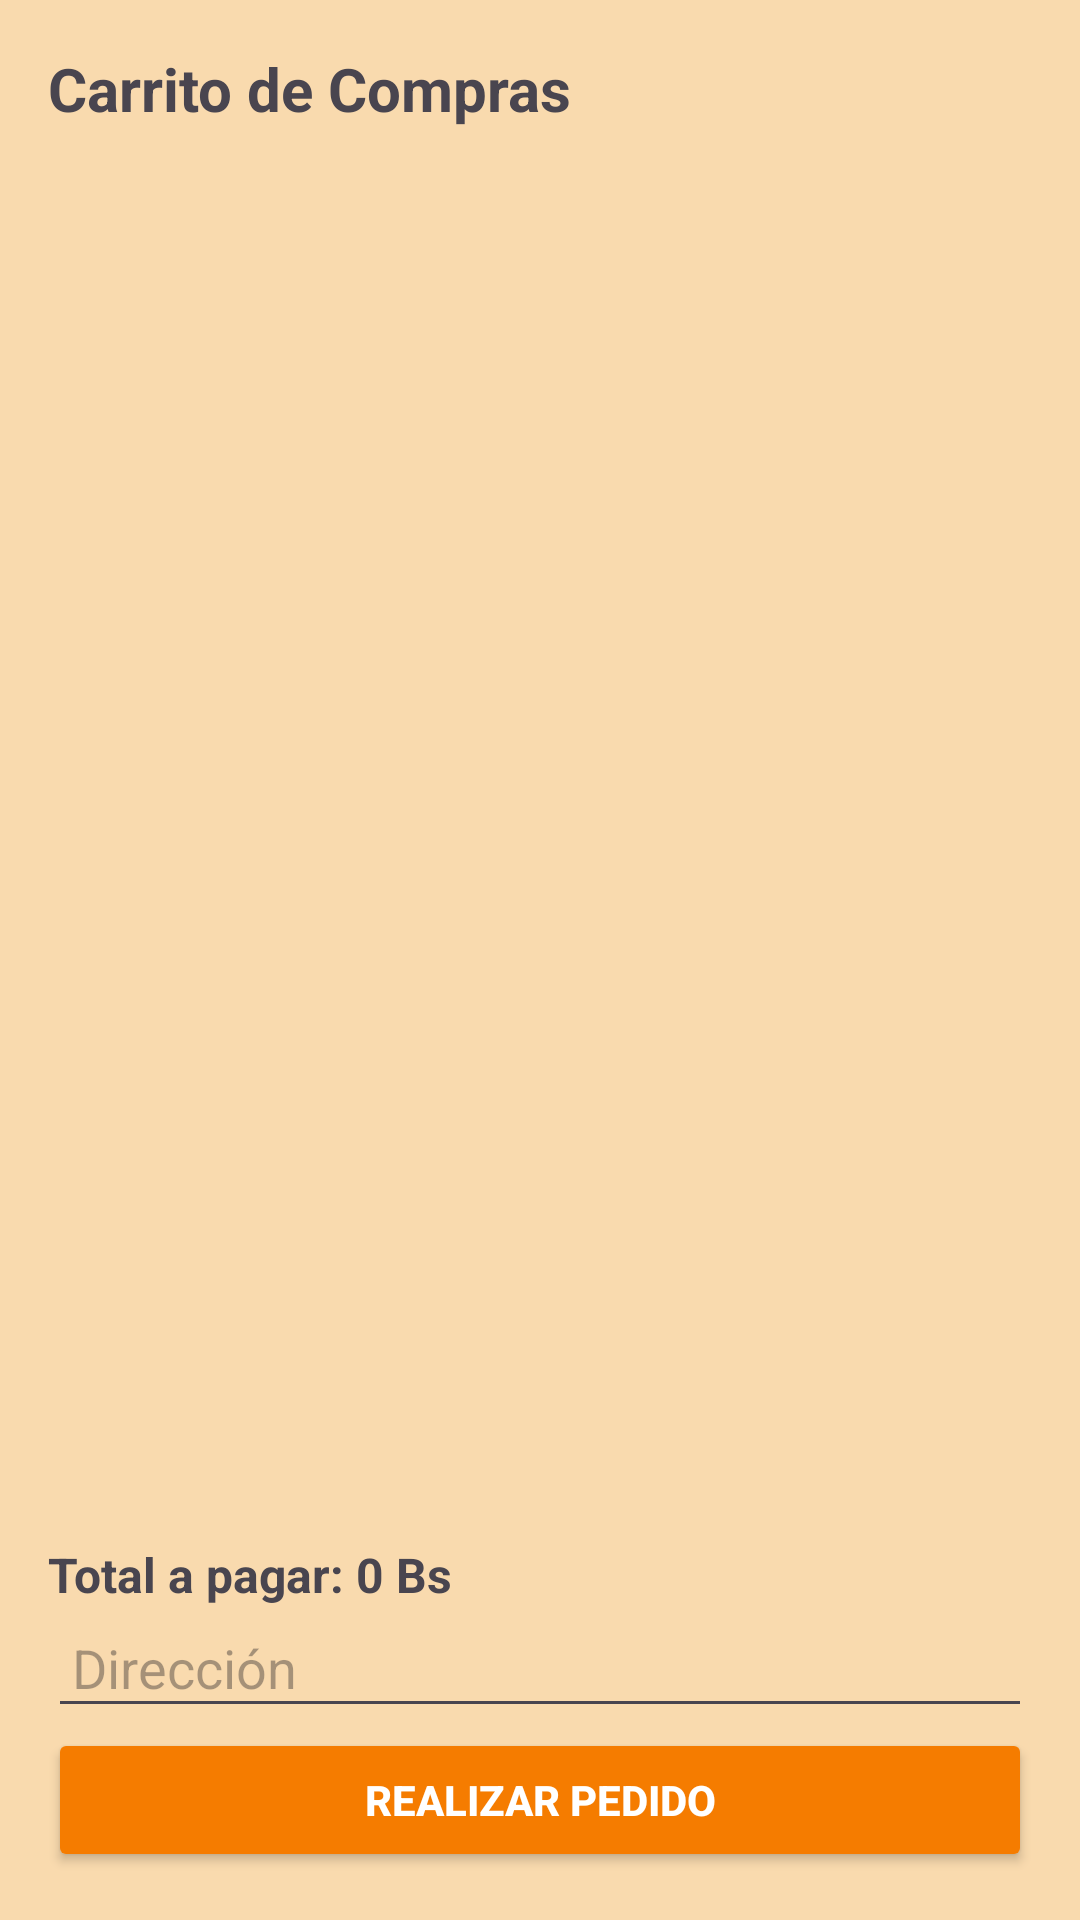

Write the Android layout XML for this screen, with the resource values it uses.
<!-- AndroidManifest.xml: application theme Theme.ProyectoPedidosYa -->
<!-- res/layout/activity_cart.xml -->
<androidx.constraintlayout.widget.ConstraintLayout
    xmlns:android="http://schemas.android.com/apk/res/android"
    xmlns:app="http://schemas.android.com/apk/res-auto"
    xmlns:tools="http://schemas.android.com/tools"
    android:layout_width="match_parent"
    android:layout_height="match_parent"
    android:background="@color/BeigeLight"
    android:padding="16dp"
    tools:context=".ui.activities.CartActivity">

    
    <TextView
        android:id="@+id/tvCartTitle"
        android:layout_width="wrap_content"
        android:layout_height="wrap_content"
        android:text="@string/cart_title"
        android:textSize="20sp"
        android:textStyle="bold"
        app:layout_constraintStart_toStartOf="parent"
        app:layout_constraintTop_toTopOf="parent"
        app:layout_constraintBottom_toTopOf="@id/rvCartItems" />

    
    <androidx.recyclerview.widget.RecyclerView
        android:id="@+id/rvCartItems"
        android:layout_width="0dp"
        android:layout_height="0dp"
        app:layout_constraintTop_toBottomOf="@id/tvCartTitle"
        app:layout_constraintStart_toStartOf="parent"
        app:layout_constraintEnd_toEndOf="parent"
        app:layout_constraintBottom_toTopOf="@id/tvTotalPrice" />

    
    <TextView
        android:id="@+id/tvTotalPrice"
        android:layout_width="0dp"
        android:layout_height="wrap_content"
        android:text="Total a pagar: 0 Bs"
        android:textSize="16sp"
        android:textStyle="bold"
        app:layout_constraintTop_toBottomOf="@id/rvCartItems"
        app:layout_constraintStart_toStartOf="parent"
        app:layout_constraintEnd_toEndOf="parent"
        app:layout_constraintBottom_toTopOf="@id/etAddress" />

    
    <EditText
        android:id="@+id/etAddress"
        android:layout_width="0dp"
        android:layout_height="wrap_content"
        android:hint="Dirección"
        android:inputType="textPostalAddress"
        android:padding="8dp"
        app:layout_constraintTop_toBottomOf="@id/tvTotalPrice"
        app:layout_constraintStart_toStartOf="parent"
        app:layout_constraintEnd_toEndOf="parent"
        app:layout_constraintBottom_toTopOf="@id/btnContinue" />

    
    <Button
        android:id="@+id/btnContinue"
        android:layout_width="0dp"
        android:layout_height="wrap_content"
        android:text="Realizar Pedido"
        android:textStyle="bold"
        android:backgroundTint="@color/orange"
        android:textColor="?attr/colorOnPrimary"
        app:layout_constraintTop_toBottomOf="@id/etAddress"
        app:layout_constraintStart_toStartOf="parent"
        app:layout_constraintEnd_toEndOf="parent"
        app:layout_constraintBottom_toBottomOf="parent" />

</androidx.constraintlayout.widget.ConstraintLayout>
<!-- resources referenced by this layout -->
<resources>
  <color name="BeigeLight">#F9DAAE</color>
  <color name="orange">#F57C00</color>
  <string name="cart_title">Carrito de Compras</string>
  <style name="Theme.ProyectoPedidosYa" parent="Base.Theme.ProyectoPedidosYa" />
  <style name="Base.Theme.ProyectoPedidosYa" parent="Theme.Material3.DayNight.NoActionBar">
          
          
      </style>
</resources>
